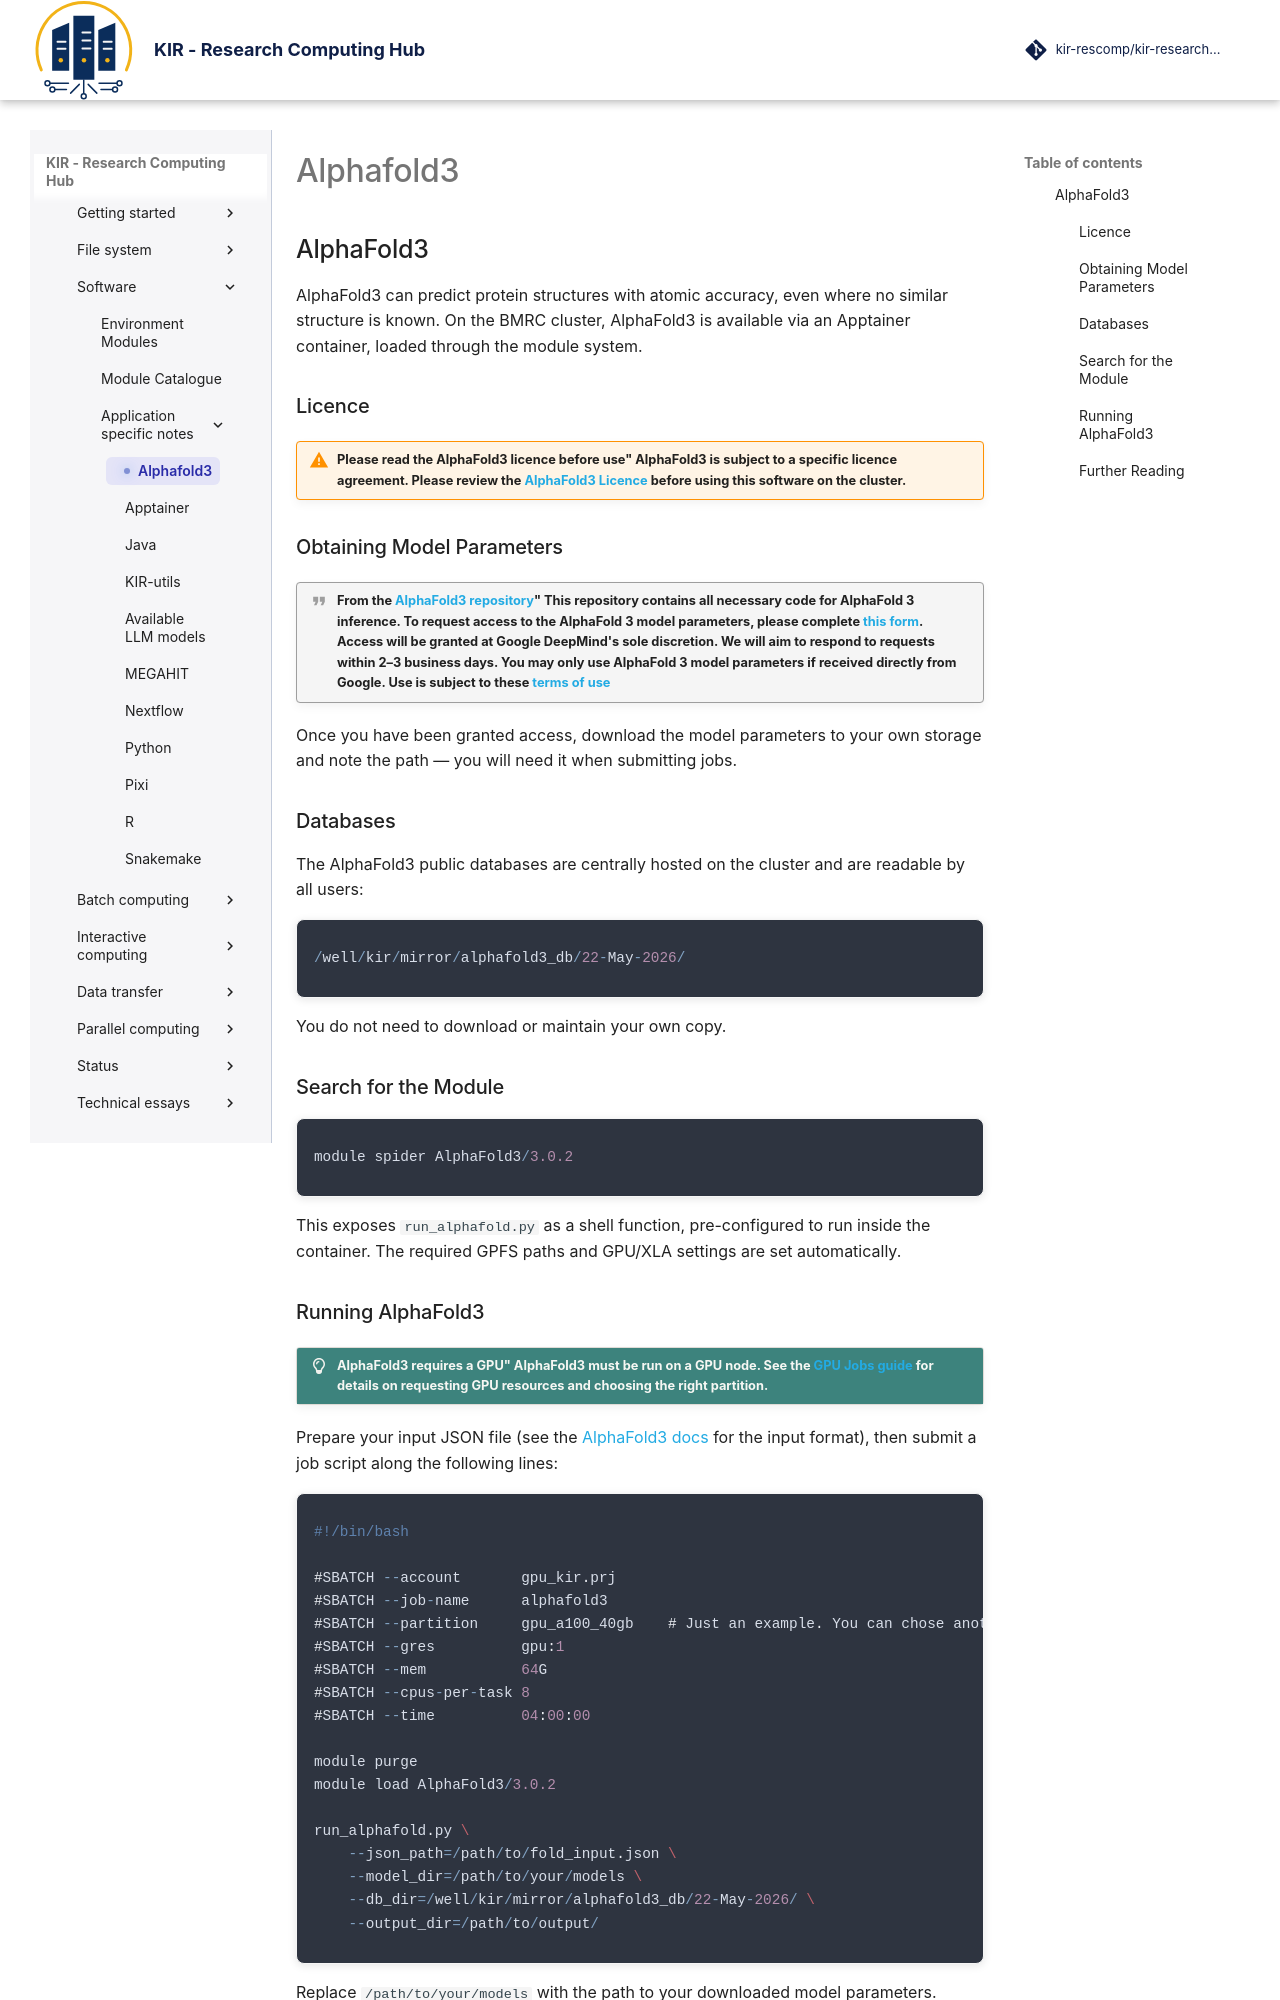

repository: kir-rescomp/kir-researchcomp-hub · page: software/application_specific_notes/alphafold3/index.html · generator: mkdocs

## AlphaFold3

AlphaFold3 can predict protein structures with atomic accuracy, even where no similar structure is known. On the BMRC cluster, AlphaFold3 is available via an Apptainer container, loaded through the module system.

### Licence

!!! warning "Please read the AlphaFold3 licence before use" AlphaFold3 is subject to a specific licence agreement. Please review the [AlphaFold3 Licence](https://github.com/google-deepmind/alphafold3/blob/main/LICENSE) before using this software on the cluster."

### Obtaining Model Parameters

!!! quote "From the [AlphaFold3 repository](https://github.com/google-deepmind/alphafold3)" This repository contains all necessary code for AlphaFold 3 inference. To request access to the AlphaFold 3 model parameters, please complete [this form](https://forms.gle/svvpY4u2jsHEwWYS6). Access will be granted at Google DeepMind's sole discretion. We will aim to respond to requests within 2–3 business days. You may only use AlphaFold 3 model parameters if received directly from Google. Use is subject to these [terms of use](https://github.com/google-deepmind/alphafold3/blob/main/WEIGHTS_TERMS_OF_USE.md)"

Once you have been granted access, download the model parameters to your own storage and note the path — you will need it when submitting jobs.

### Databases

The AlphaFold3 public databases are centrally hosted on the cluster and are readable by all users:

<div class="nord" markdown=1>
```py
/well/kir/mirror/alphafold3_db/22-May-2026/
```
</div>

You do not need to download or maintain your own copy.

### Search for the Module

<div class="nord" markdown=1>

```py
module spider AlphaFold3/3.0.2
```
</div>

This exposes `run_alphafold.py` as a shell function, pre-configured to run inside the container. The required GPFS paths and GPU/XLA settings are set automatically.
